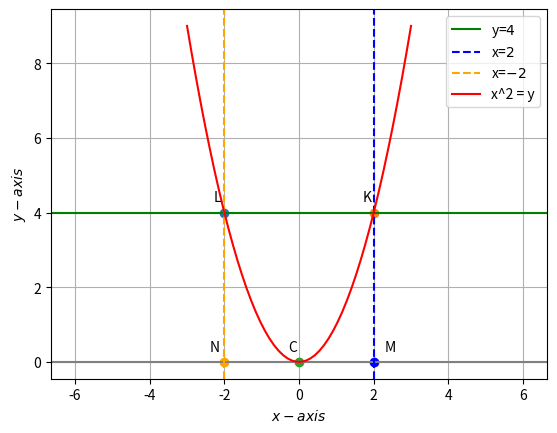

This figure's Python source:
import numpy as np
import matplotlib.pyplot as plt
from numpy import linalg as LA

V=np.reshape([1,0,0,0],(2,2))
u=np.reshape([0,-2],(2,1))
f=0
q=np.reshape([-2,0],(2,1))


#setting up plot
fig = plt.figure()
ax = fig.add_subplot(111, aspect='equal')
len = 5
y = np.linspace(-4,4,len)

x=np.linspace(-3,3)
x1=np.linspace(-3,3)
y1=4
#Generating the Standard parabola
y =(x*x)
xStandardparab = np.vstack((x,y))

#coordinates of each point
l = np.array([-2,4])
k = np.array([2,4])
m=np.array([2,0])
n=np.array([-2,0])
c=np.array([0,0])

#plotting points
plt.plot(m[0], m[1], 'o',color='b')
plt.text(m[0] + 0.3, m[1] + 0.3, 'M')
plt.plot(n[0] , n[1] , 'o',color='orange')
plt.text(n[0] - 0.4, n[1] +0.3, 'N')
plt.plot(l[0], l[1], 'o')
plt.text(l[0] - 0.3, l[1] + 0.3, 'L')
plt.plot(k[0], k[1], 'o')
plt.text(k[0] - 0.3, k[1] + 0.3, 'K')
plt.plot(c[0], c[1], 'o')
plt.text(c[0] - 0.3, c[1] + 0.3, 'C')
#Plotting all lines
plt.axhline(y=0,color='gray')
plt.axhline(y=4,color='g',label = 'y=$4$')
plt.axvline(x=2,color='blue',label = 'x=$2$' ,linestyle='--')
plt.axvline(x=-2,color='orange',label ='x=$-2$',linestyle='--')

#Plotting the actual parabola
plt.plot(xStandardparab[0,:],xStandardparab[1,:],label='x^2 = y',color='r')

plt.xlabel('$x-axis$')
plt.ylabel('$y-axis$')
plt.legend(loc='best')
plt.grid()
plt.axis('equal')
plt.show()
